Dataset: VIntel (GitHub, ysharma12/VIntel). Classes: bar stool, bookcase, chandelier, dining chair, market umbrella, night stands, ottoman, sconces, table lamp, vases.

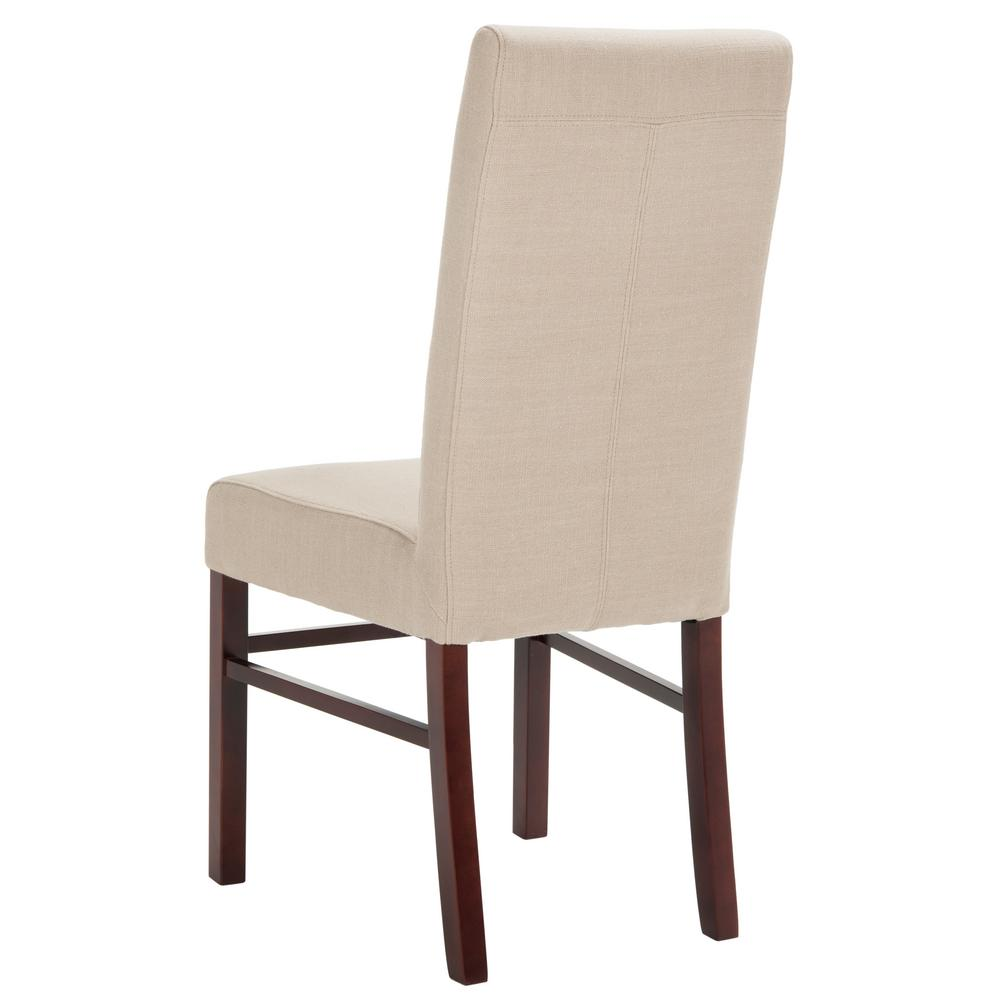
Label: dining chair

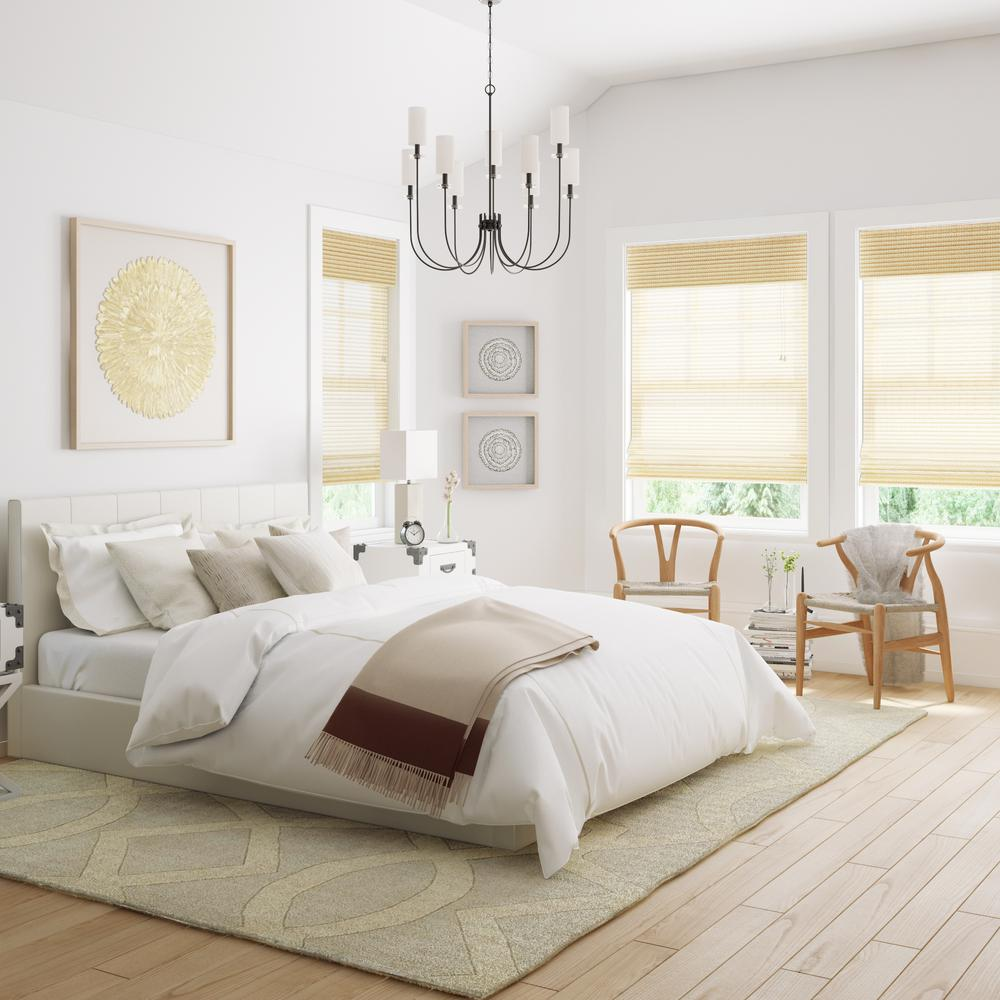
Label: table lamp

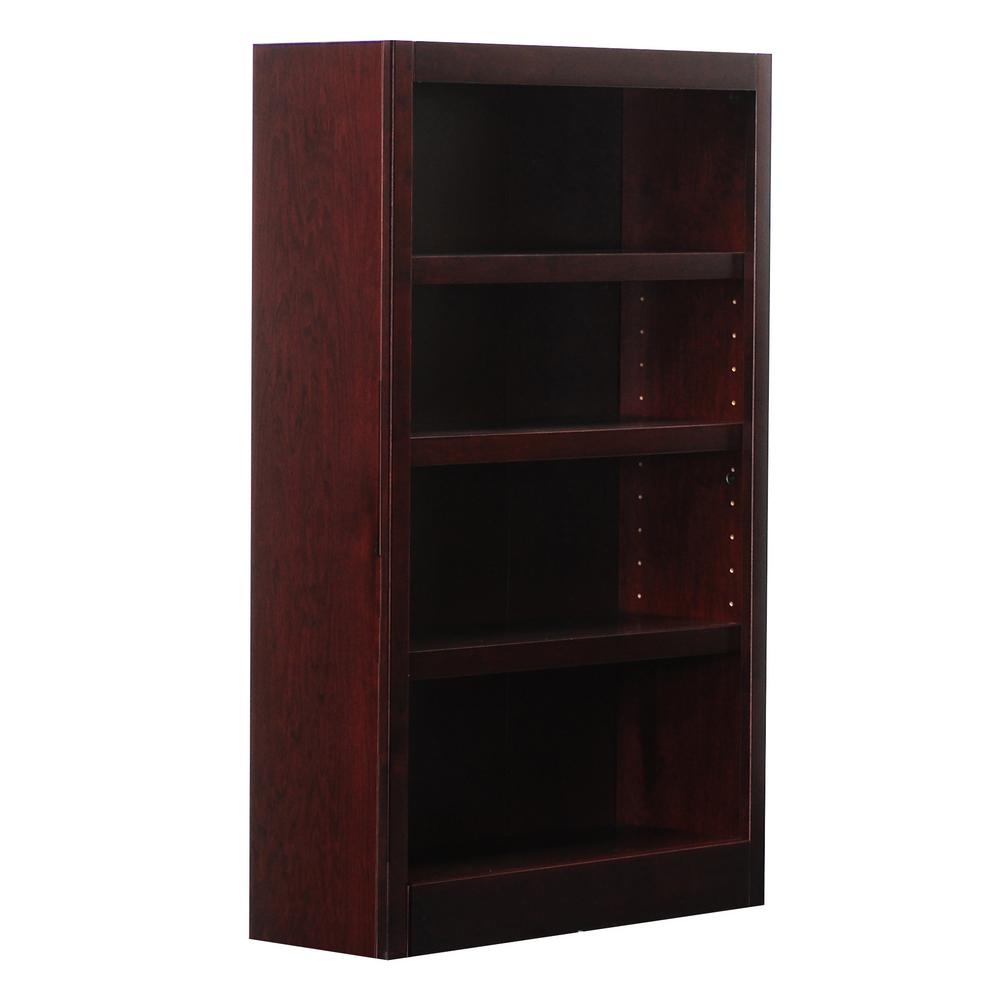
Label: bookcase

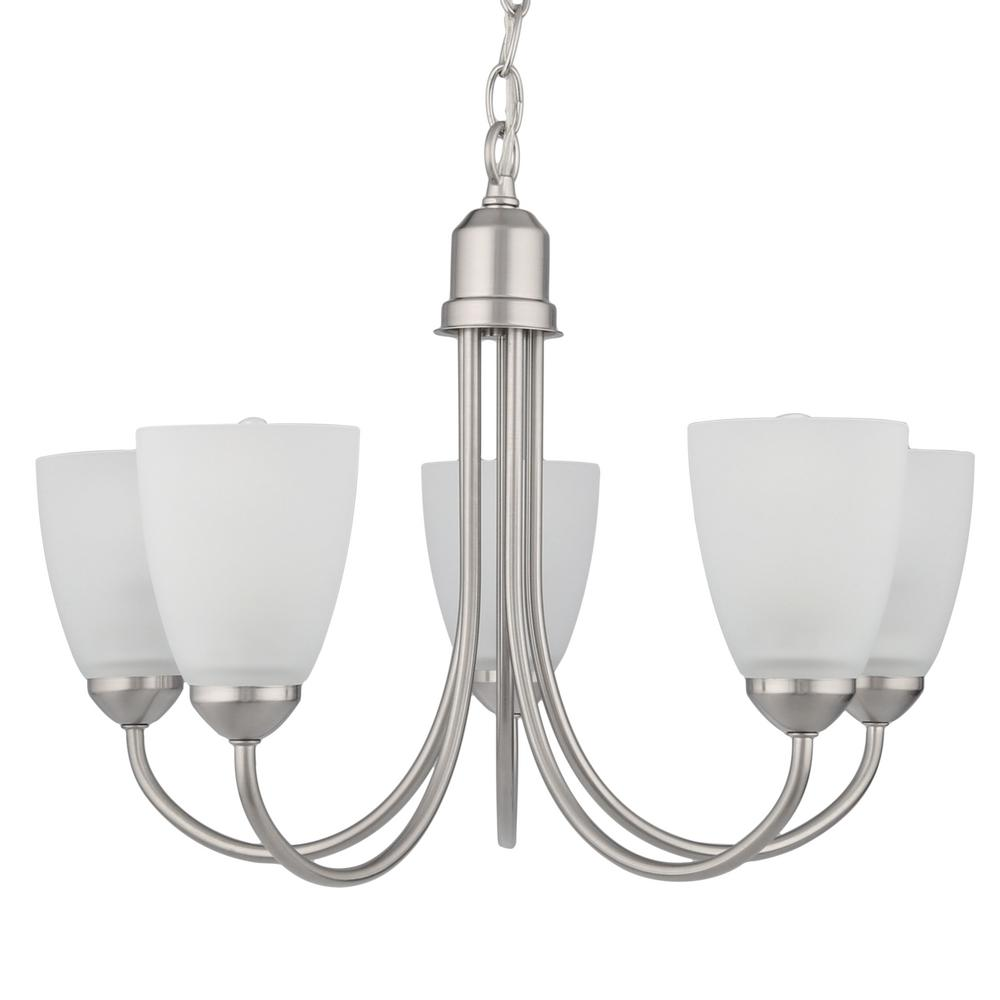
Label: chandelier

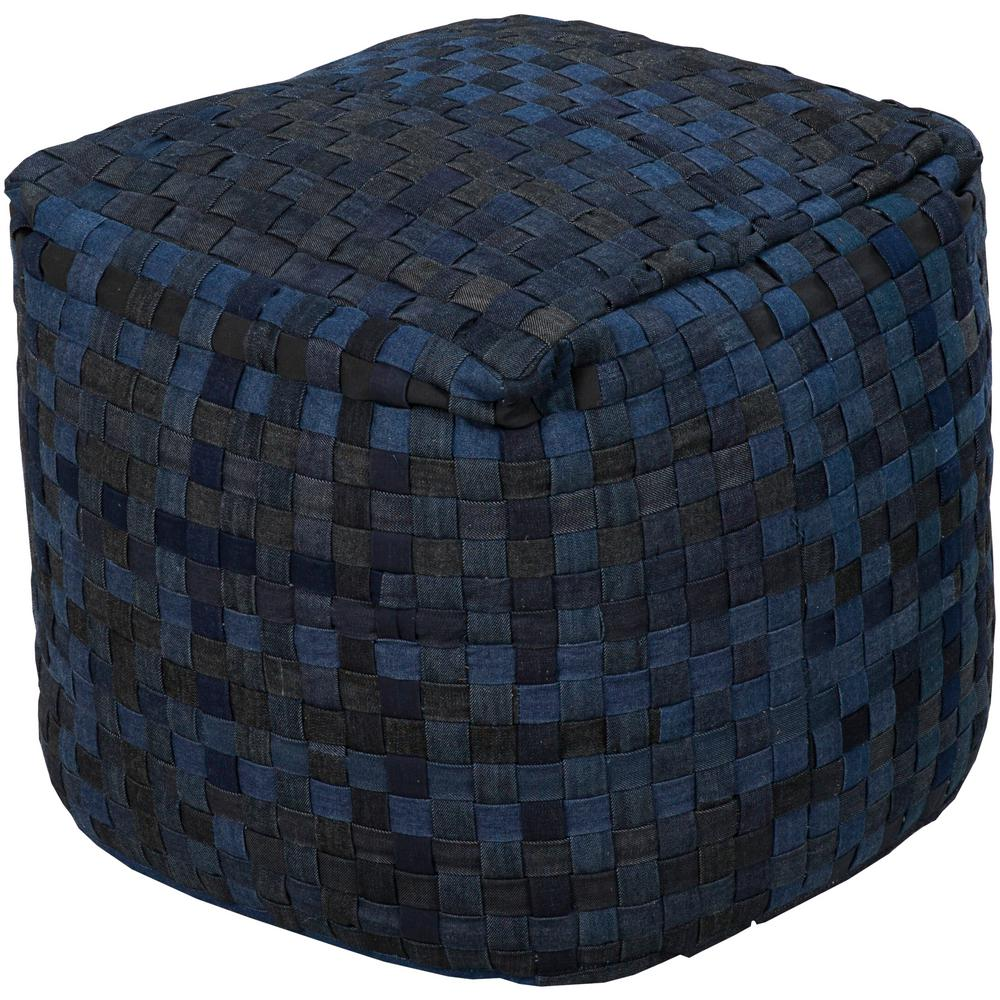
Label: ottoman

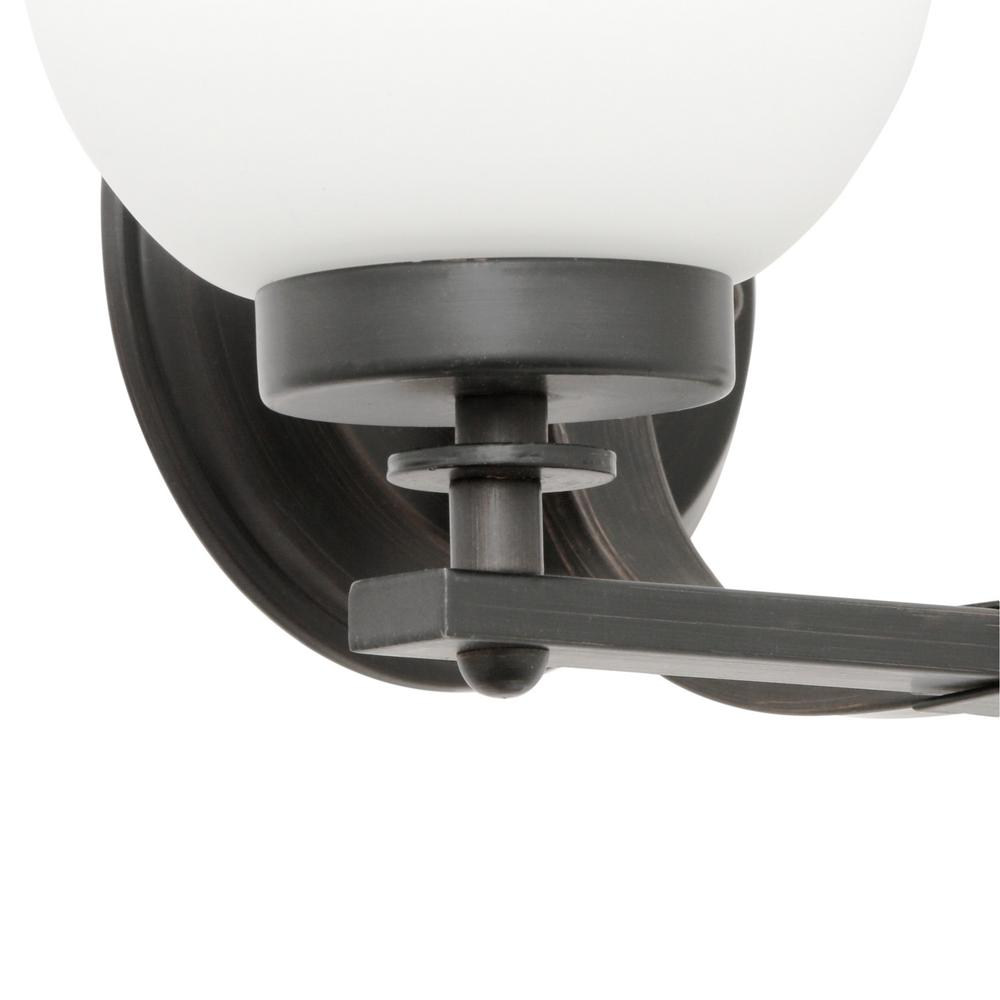
Label: sconces
